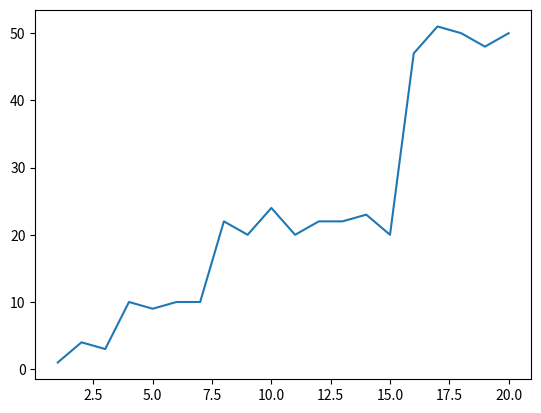

This chart was generated by the following Python code:
import matplotlib.pyplot as plt
import numpy as np
import random

def binary_search(arr, low, high, x):
    global count
    if high >= low:
        mid = (high + low) // 2
        if arr[mid] == x:
            count+=1
            return mid
        elif arr[mid] > x:
            count+=1
            return binary_search(arr, low, mid - 1, x)
        else:
            count+=1
            return binary_search(arr, mid + 1, high, x)
    else:
        return -1


def fun_with_logn(x):
  arr=list(range(x))
  ele=random.randint(0, x)
  binary_search(arr, 0, x-1, ele)

def rec4(x):
  global count
  if x==0:
    pass
  else:
    fun_with_logn(x)
    rec4(int(x/2))
    rec4(int(x/2))
    



arr=np.array(range(1,21))
c_array=[]
for i in range(len(arr)):
  count=0
  rec4(arr[i])
  c_array.append(count)
c_array=np.array(c_array)
plt.plot(arr, c_array)
plt.show()